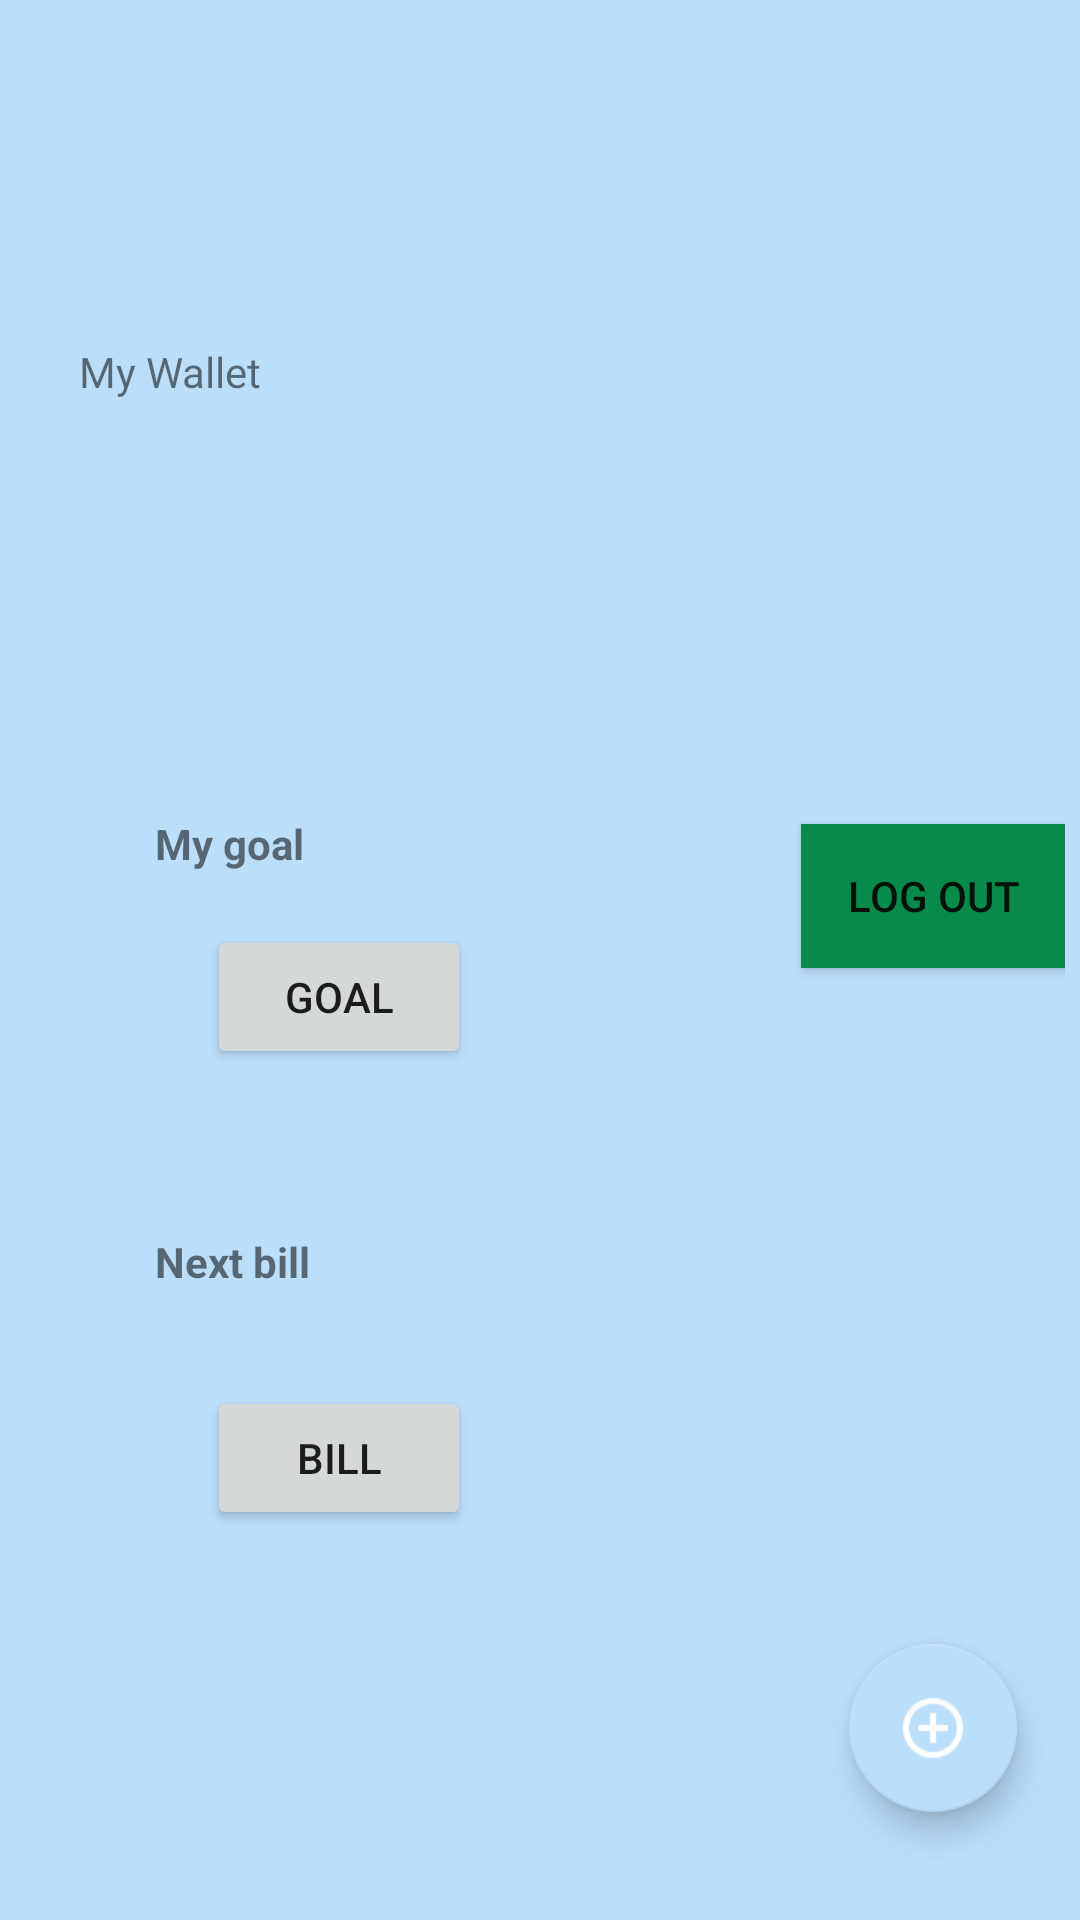

Reconstruct the res/layout file that produces this screen, plus the resources it refers to.
<!-- AndroidManifest.xml: application theme AppTheme -->
<!-- res/layout/home.xml -->
<?xml version="1.0" encoding="utf-8"?>
<android.support.design.widget.CoordinatorLayout xmlns:android="http://schemas.android.com/apk/res/android"
    xmlns:app="http://schemas.android.com/apk/res-auto"
    xmlns:tools="http://schemas.android.com/tools"
    android:id="@+id/listView1"
    android:layout_width="match_parent"
    android:layout_height="match_parent"
    android:background="@color/backgroundColor"
    android:gravity="center_vertical"
    android:paddingBottom="20dp"
    android:paddingLeft="5dp"
    android:paddingRight="5dp"
    android:paddingTop="20dp"
    tools:context="com.wanmoon.finwal.activity.Home">


    <android.support.design.widget.FloatingActionButton
        android:id="@+id/fab_scan"
        android:layout_width="wrap_content"
        android:layout_height="wrap_content"
        android:layout_gravity="bottom|end"
        android:layout_marginBottom="200dp"
        android:layout_marginRight="@dimen/feb_margin_right"
        android:elevation="6dp"
        android:src="@drawable/ic_scan"
        android:visibility="invisible"
        app:backgroundTint="@color/backgroundColor"
        app:pressedTranslationZ="12dp" />


    <android.support.design.widget.FloatingActionButton
        android:id="@+id/fab_speech"
        android:layout_width="wrap_content"
        android:layout_height="wrap_content"
        android:layout_gravity="bottom|end"
        android:layout_marginBottom="140dp"
        android:layout_marginRight="@dimen/feb_margin_right"
        android:elevation="6dp"
        android:src="@drawable/ic_microphone"
        android:visibility="invisible"
        app:backgroundTint="@color/backgroundColor"
        app:pressedTranslationZ="12dp" />

    <android.support.design.widget.FloatingActionButton
        android:id="@+id/fab_typing"
        android:layout_width="wrap_content"
        android:layout_height="wrap_content"
        android:layout_gravity="bottom|end"
        android:layout_marginBottom="80dp"
        android:layout_marginRight="@dimen/feb_margin_right"
        android:elevation="6dp"
        android:src="@drawable/ic_tpying"
        android:visibility="invisible"
        app:backgroundTint="@color/backgroundColor"
        app:pressedTranslationZ="12dp" />

    <android.support.design.widget.FloatingActionButton
        android:id="@+id/fab_plus"
        android:layout_width="wrap_content"
        android:layout_height="wrap_content"
        android:layout_gravity="bottom|end"
        android:layout_marginBottom="16dp"
        android:layout_marginRight="@dimen/feb_margin_right"
        android:background="@color/backgroundColor"
        android:elevation="6dp"
        android:src="@drawable/ic_add_circle"
        app:backgroundTint="@color/backgroundColor"
        app:pressedTranslationZ="12dp" />


    <android.support.v4.widget.DrawerLayout
        android:id="@+id/drawerLayout"
        android:layout_width="match_parent"
        android:layout_height="match_parent"
        tools:layout_editor_absoluteX="8dp"
        tools:layout_editor_absoluteY="8dp">





        <android.support.constraint.ConstraintLayout
            android:layout_width="match_parent"
            android:layout_height="match_parent">

            <TextView
                android:id="@+id/textViewUserEmail"
                android:layout_width="wrap_content"
                android:layout_height="wrap_content"
                android:layout_marginBottom="8dp"
                android:layout_marginEnd="8dp"
                android:layout_marginLeft="8dp"
                android:layout_marginRight="8dp"
                android:layout_marginStart="8dp"
                android:layout_marginTop="8dp"
                android:text="My Wallet"
                app:layout_constraintBottom_toBottomOf="parent"
                app:layout_constraintHorizontal_bias="0.049"
                app:layout_constraintLeft_toLeftOf="parent"
                app:layout_constraintRight_toRightOf="parent"
                app:layout_constraintTop_toTopOf="parent"
                app:layout_constraintVertical_bias="0.153" />

            <Button
                android:id="@+id/buttonLogout"
                android:layout_width="wrap_content"
                android:layout_height="wrap_content"
                android:layout_marginBottom="8dp"
                android:layout_marginTop="8dp"
                android:background="@color/buttonColorGreen"
                android:text="LOG OUT"
                app:layout_constraintBottom_toBottomOf="parent"
                app:layout_constraintHorizontal_bias="1.0"
                app:layout_constraintLeft_toLeftOf="parent"
                app:layout_constraintRight_toRightOf="parent"
                app:layout_constraintTop_toTopOf="parent"
                app:layout_constraintVertical_bias="0.46" />


            <TextView
                android:id="@+id/textViewMyGoal"
                android:layout_width="wrap_content"
                android:layout_height="wrap_content"
                android:layout_marginBottom="8dp"
                android:layout_marginEnd="8dp"
                android:layout_marginLeft="8dp"
                android:layout_marginRight="8dp"
                android:layout_marginStart="8dp"
                android:layout_marginTop="8dp"
                android:text="My goal"
                android:textStyle="bold"
                app:layout_constraintBottom_toBottomOf="parent"
                app:layout_constraintHorizontal_bias="0.136"
                app:layout_constraintLeft_toLeftOf="parent"
                app:layout_constraintRight_toRightOf="parent"
                app:layout_constraintTop_toTopOf="parent"
                app:layout_constraintVertical_bias="0.431" />

            <Button
                android:id="@+id/buttonGoal"
                android:layout_width="wrap_content"
                android:layout_height="wrap_content"
                android:layout_marginBottom="8dp"
                android:layout_marginTop="8dp"
                android:text="Goal"
                app:layout_constraintBottom_toBottomOf="parent"
                app:layout_constraintHorizontal_bias="0.244"
                app:layout_constraintLeft_toLeftOf="parent"
                app:layout_constraintRight_toRightOf="parent"
                app:layout_constraintTop_toTopOf="parent"
                app:layout_constraintVertical_bias="0.523" />


            <TextView
                android:id="@+id/textViewNextBill"
                android:layout_width="wrap_content"
                android:layout_height="wrap_content"
                android:layout_marginBottom="8dp"
                android:layout_marginEnd="8dp"
                android:layout_marginLeft="8dp"
                android:layout_marginRight="8dp"
                android:layout_marginStart="8dp"
                android:layout_marginTop="8dp"
                android:text="Next bill"
                android:textStyle="bold"
                app:layout_constraintBottom_toBottomOf="parent"
                app:layout_constraintHorizontal_bias="0.137"
                app:layout_constraintLeft_toLeftOf="parent"
                app:layout_constraintRight_toRightOf="parent"
                app:layout_constraintTop_toTopOf="parent"
                app:layout_constraintVertical_bias="0.678" />

            <Button
                android:id="@+id/buttonBill"
                android:layout_width="wrap_content"
                android:layout_height="wrap_content"
                android:layout_marginBottom="8dp"
                android:layout_marginTop="8dp"
                android:text="Bill"
                app:layout_constraintBottom_toBottomOf="parent"
                app:layout_constraintHorizontal_bias="0.244"
                app:layout_constraintLeft_toLeftOf="parent"
                app:layout_constraintRight_toRightOf="parent"
                app:layout_constraintTop_toTopOf="parent"
                app:layout_constraintVertical_bias="0.81" />

        </android.support.constraint.ConstraintLayout>


    </android.support.v4.widget.DrawerLayout>




</android.support.design.widget.CoordinatorLayout>
<!-- resources referenced by this layout -->
<resources>
  <color name="backgroundColor"> #bbdefb</color>
  <color name="buttonColorGreen">#088A4B</color>
  <dimen name="feb_margin_right">16dp</dimen>
  <!-- drawable ic_add_circle: webp bitmap (drawable, 608 bytes) -->
  <!-- drawable ic_microphone: webp bitmap (drawable, 688 bytes) -->
  <!-- drawable ic_scan: png bitmap (drawable, 237 bytes) -->
  <!-- drawable ic_tpying: png bitmap (drawable, 143 bytes) -->
  <style name="AppTheme" parent="Theme.AppCompat.Light.NoActionBar">
          
          <item name="android:actionBarStyle">@style/MyActionBar</item>
          
          <item name="actionBarStyle">@style/MyActionBar</item>
      </style>
  <style name="MyActionBar" parent="@style/Widget.AppCompat.Light.ActionBar.Solid.Inverse">
          <item name="android:background">@color/color_bg_actionbar</item>
  
          
          <item name="background">@color/color_bg_actionbar</item>
      </style>
  <color name="color_bg_actionbar">#3399cc</color>
</resources>
